The GitHub repository springboardmentor0430s/CircuitGuard contains a labelled image folder "Dataset_split" with 6 categories: mousebite, open circuit, pinhole, short circuit, spur, spurious copper. Examples follow, each with its label.

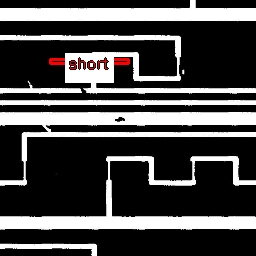
Label: short circuit

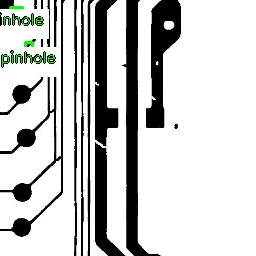
Label: spur

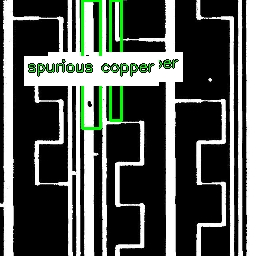
Label: spurious copper

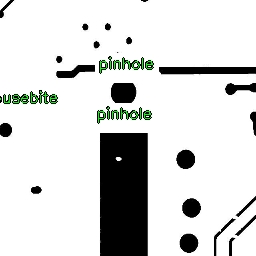
Label: mousebite

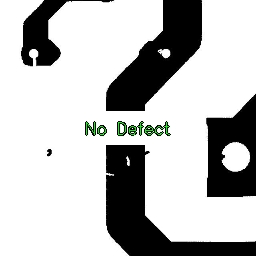
Label: pinhole

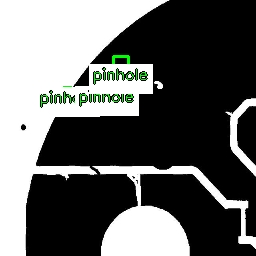
Label: open circuit
